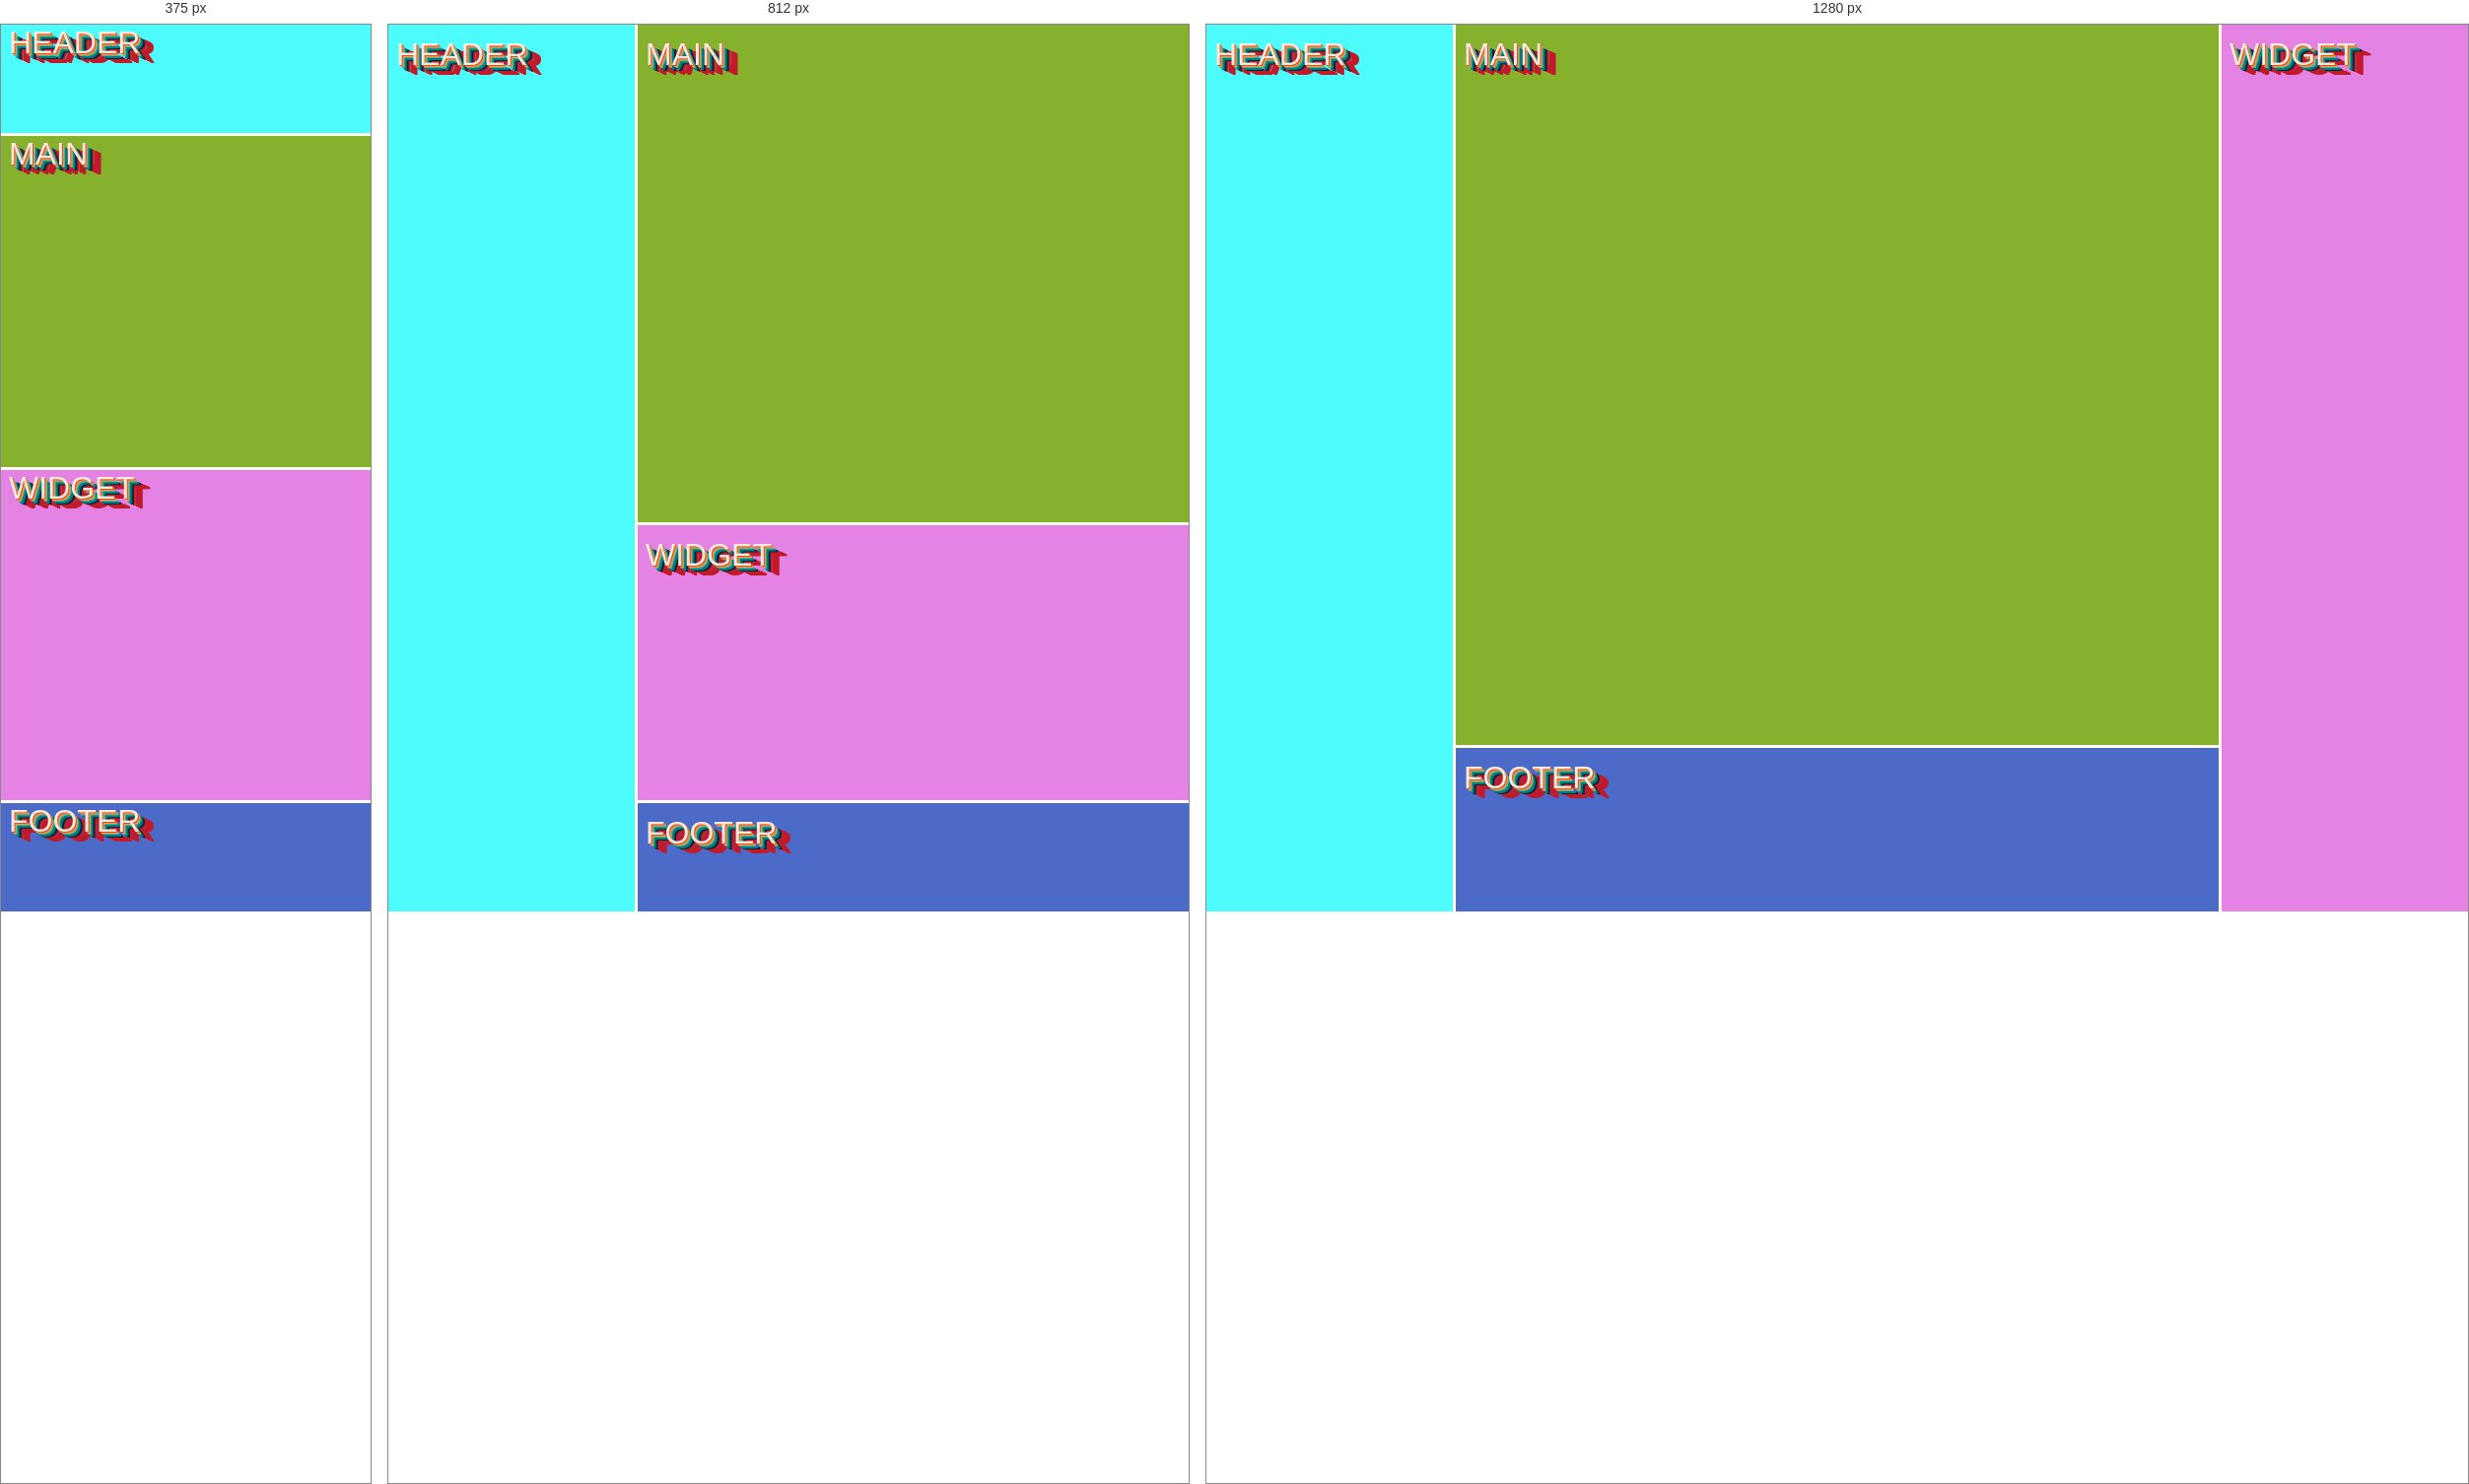
Rendered at 375 px, 812 px and 1280 px, left to right.

<!-- file: index.html -->
<!DOCTYPE html>
<html lang="en">

<head>
    <meta charset="UTF-8">
    <meta name="viewport" content="width=device-width, initial-scale=1.0">
    <title>WINC FLEX Grid exercise</title>
    <link rel="stylesheet" href="style.css">
    <link href="https://fonts.googleapis.com/css2?family=Krona+One&display=swap" rel="stylesheet">
</head>

<body>
    <div class="container">
        <header class="site-header">
            HEADER
        </header>
        <main class="site-main">
            MAIN
        </main>
        <section class="widget-area">
            WIDGET
        </section>
        <footer class="site-footer">
            FOOTER
        </footer>
    </div>
</body>

</html>

/* @media block from style.css */
@media (min-width: 600px) {
    .container {
        display: grid;
        grid-template-columns: 250px auto;
        grid-template-rows: repeat(16, 1fr);
    }

    .site-header {
        grid-column: 1 / 2;
        grid-row: 1 / -1;
        padding-top: 12px;
    }

    .site-main,
    .widget-area,
    .site-footer {
        grid-column: 2 / -1;
        padding-top: 12px;
    }

    .site-main {
        grid-row: 1 / 10;
    }

    .widget-area {
        grid-row: 10 / 15;
    }

    .site-footer {
        grid-row: 15 / -1;
    }
}

/* @media block from style.css */
@media (min-width: 1024px) {
    .container {
        display: grid;
        grid-template-columns: 250px auto 250px;
        grid-template-rows: repeat(16, 1fr);
    }

    .site-header {
        grid-column: 1 / 2;
        grid-row: 1 / -1;
        padding-top: 12px;
    }

    .site-main {
        grid-column: 2 / 3;
        grid-row: 1 / 14;
    }

    .site-footer {
        grid-column: 2 / 3;
        grid-row: 14/ -1;
    }

    .widget-area {
        grid-column: 3 / -1;
        grid-row: 1 / -1;
        padding-top: 12px;
    }
}